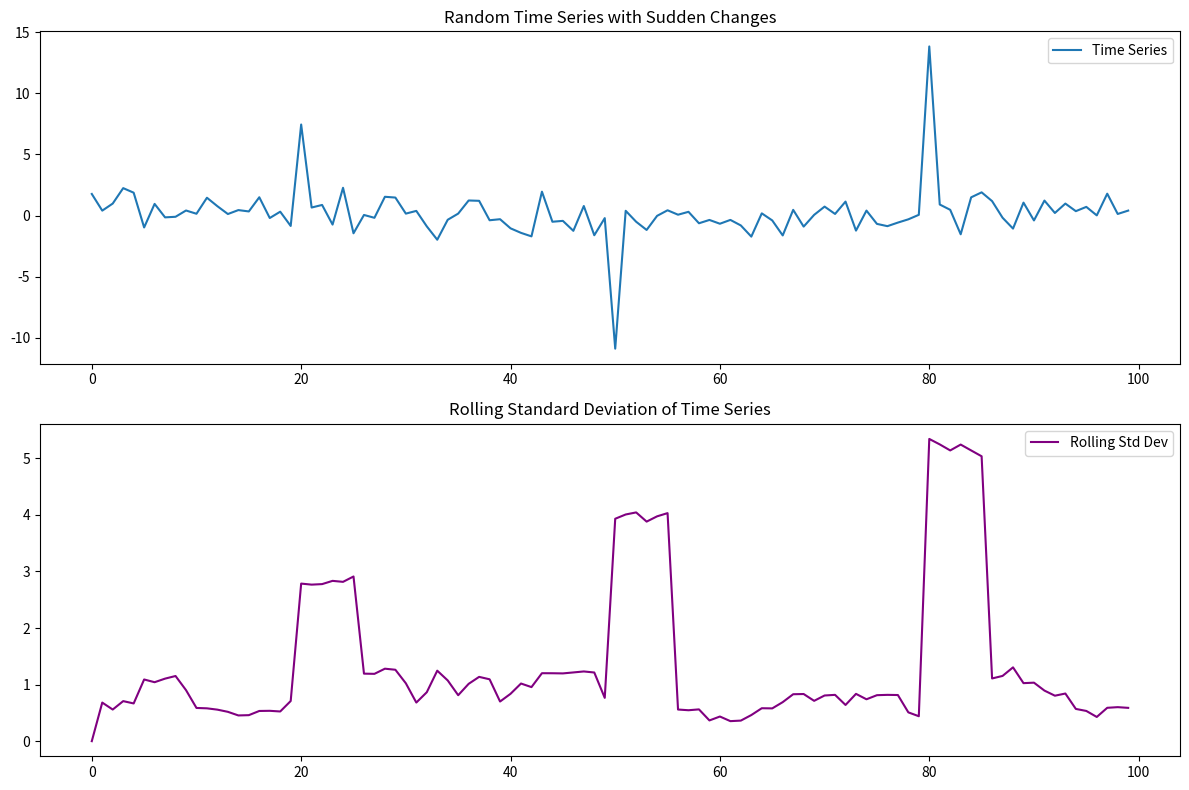

Generate this figure with matplotlib:
import numpy as np
import matplotlib.pyplot as plt

# 生成随机时间序列数据
np.random.seed(0)
time_series = np.random.normal(loc=0, scale=1, size=100)

# 添加骤升、骤降的数据点
time_series[20] += 10
time_series[50] -= 10
time_series[80] += 15

# 计算滑动窗口标准差
window_size = 5
rolling_std = np.array([np.std(time_series[max(0, i-window_size):i+1]) for i in range(len(time_series))])

# 绘制时间序列和滑动窗口标准差
plt.figure(figsize=(12, 8))

plt.subplot(2, 1, 1)
plt.plot(time_series, label='Time Series')
plt.title('Random Time Series with Sudden Changes')
plt.legend()

plt.subplot(2, 1, 2)
plt.plot(rolling_std, label='Rolling Std Dev', color='purple')
plt.title('Rolling Standard Deviation of Time Series')
plt.legend()

plt.tight_layout()
plt.show()